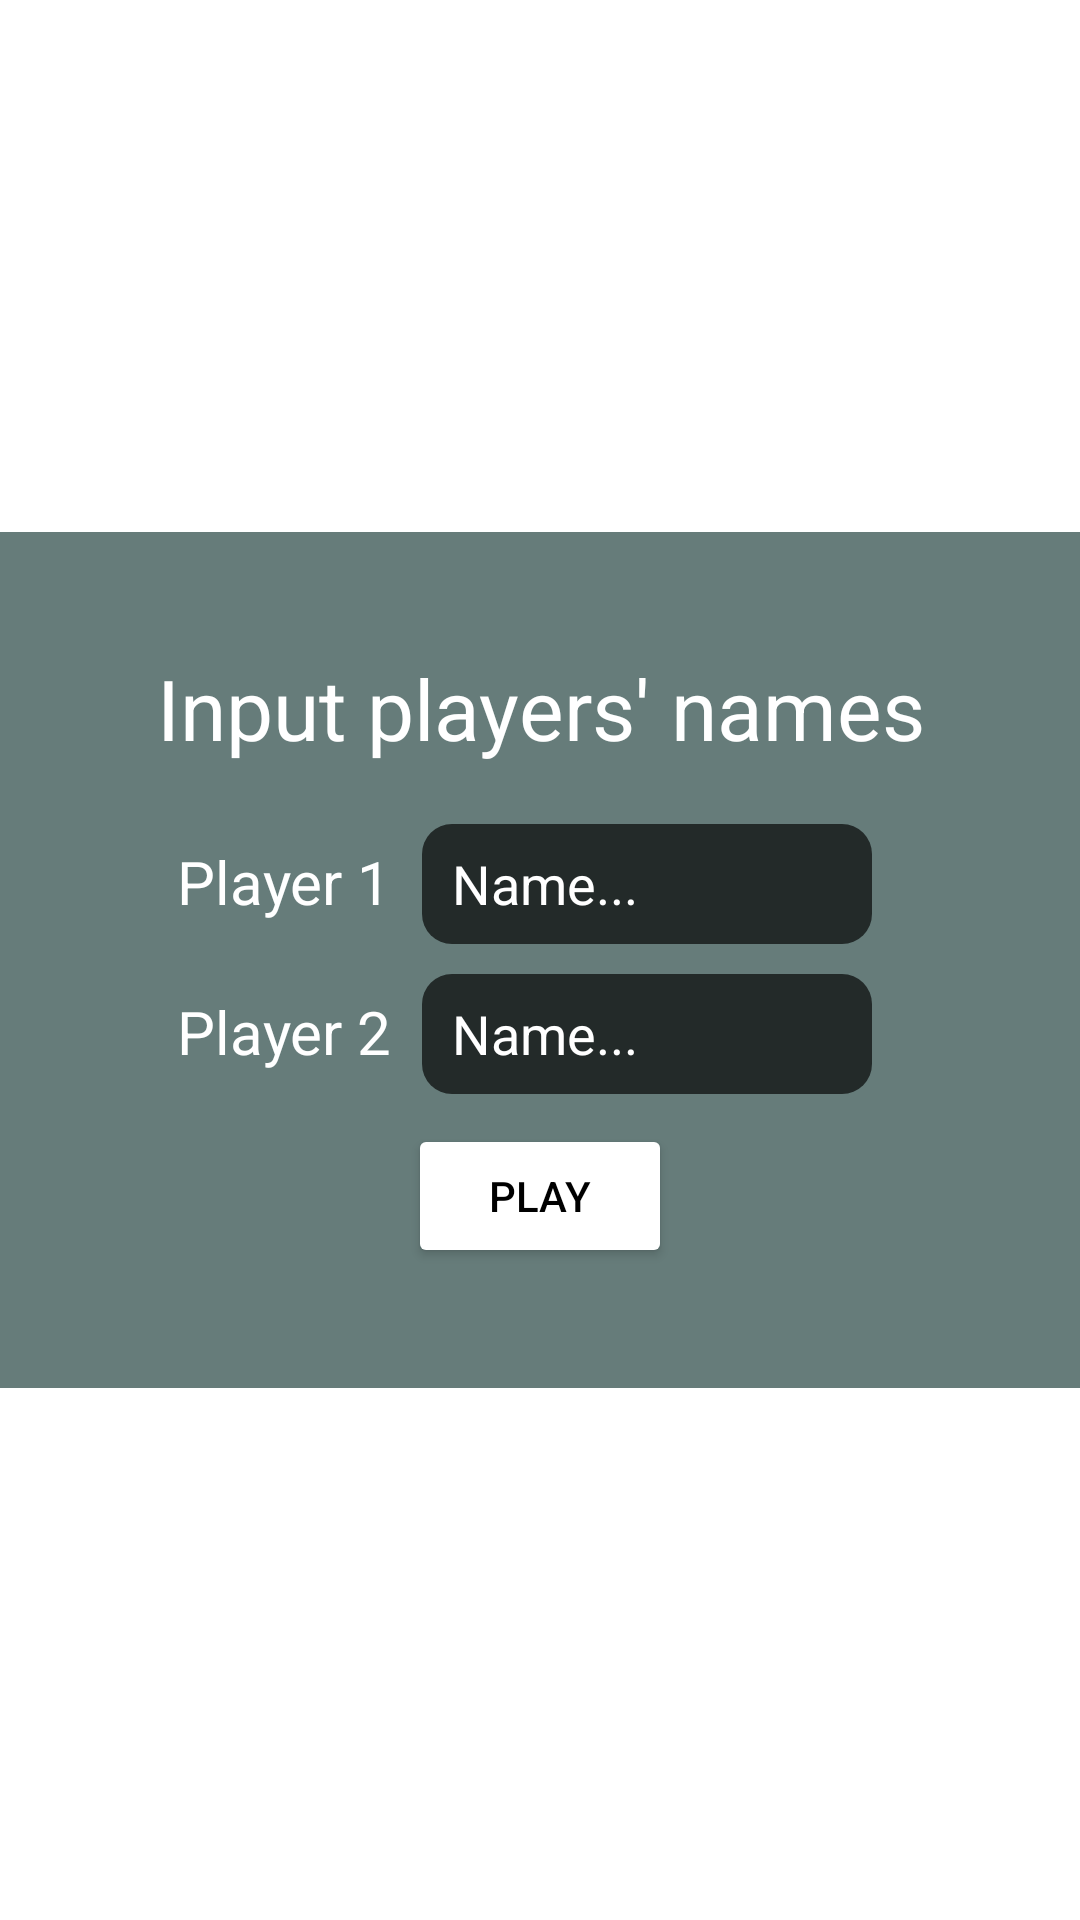

Produce the Android XML layout that renders to this screen, including the resource entries it uses.
<!-- AndroidManifest.xml: application theme Theme.MatchingGame -->
<!-- res/layout/two_player_alert.xml -->
<?xml version="1.0" encoding="utf-8"?>
<RelativeLayout xmlns:android="http://schemas.android.com/apk/res/android"
    xmlns:tools="http://schemas.android.com/tools"
    android:layout_width="match_parent"
    android:layout_height="match_parent"
    android:gravity="center"
    android:touchscreenBlocksFocus="false"
    tools:context=".MainActivity">

    <LinearLayout
        android:layout_width="match_parent"
        android:layout_height="wrap_content"
        android:background="@color/background_blue"
        android:gravity="center"
        android:orientation="vertical"
        android:paddingHorizontal="20dp"
        android:paddingVertical="40dp">

        <TextView
            android:id="@+id/textView2"
            android:layout_width="match_parent"
            android:layout_height="wrap_content"
            android:layout_marginBottom="10sp"
            android:gravity="center"
            android:text="Input players' names"
            android:textColor="@color/white"
            android:textSize="28sp" />

        <LinearLayout
            android:id="@+id/linearLayout2"
            android:layout_width="wrap_content"
            android:layout_height="wrap_content"
            android:layout_marginTop="10sp">
            <TextView
                android:layout_width="wrap_content"
                android:layout_height="wrap_content"
                android:text="Player 1"
                android:textColor="@color/white"
                android:textSize="20sp" />

            <EditText
                android:id="@+id/player1"
                android:textColor="@color/white"
                android:hint="Name..."
                android:textColorHint="@color/white"
                android:layout_marginHorizontal="10sp"
                android:paddingHorizontal="10sp"
                android:paddingVertical="5sp"
                android:background="@drawable/rounded_edittext"
                android:layout_width="150sp"
                android:layout_height="40sp" />
        </LinearLayout>

        <LinearLayout
            android:id="@+id/linearLayout3"
            android:layout_width="wrap_content"
            android:layout_height="wrap_content"
            android:layout_marginTop="10sp">
            <TextView
                android:layout_width="wrap_content"
                android:layout_height="wrap_content"
                android:text="Player 2"
                android:textColor="@color/white"
                android:textSize="20sp" />

            <EditText
                android:id="@+id/player2"
                android:layout_width="150sp"
                android:layout_height="40sp"
                android:layout_marginHorizontal="10sp"
                android:background="@drawable/rounded_edittext"
                android:hint="Name..."
                android:paddingHorizontal="10sp"
                android:paddingVertical="5sp"
                android:textColor="@color/white"
                android:textColorHint="@color/white" />
        </LinearLayout>
        <Button
            android:id="@+id/startGame"
            android:backgroundTint="@color/white"
            android:textColor="@color/black"
            android:layout_width="wrap_content"
            android:layout_height="wrap_content"
            android:layout_marginTop="10sp"
            android:text="Play" />

    </LinearLayout>
</RelativeLayout>
<!-- resources referenced by this layout -->
<resources>
  <color name="background_blue">#667C7A</color>
  <color name="black">#FF000000</color>
  <color name="white">#FFFFFFFF</color>
  <!-- drawable rounded_edittext (drawable) -->
  <?xml version="1.0" encoding="utf-8"?>
  <shape xmlns:android="http://schemas.android.com/apk/res/android"
      android:padding="20dp"
      android:shape="rectangle" >
  
      <solid android:color="#A8000000" />
  
      <corners
          android:bottomLeftRadius="10dp"
          android:bottomRightRadius="10dp"
          android:topLeftRadius="10dp"
          android:topRightRadius="10dp" />
  
  </shape>
  <style name="Theme.MatchingGame" parent="Theme.MaterialComponents.Light.NoActionBar">
          
          <item name="colorPrimary">@color/black</item>
          <item name="android:alertDialogStyle">@color/black</item>
          <item name="colorPrimaryVariant">@color/purple_700</item>
          <item name="colorOnPrimary">@color/black</item>
          <item name="buttonTint">@color/white</item>
  
          <item name="android:windowFullscreen">true</item>
          <item name="android:windowNoTitle">true</item>
          
          <item name="colorSecondary">@color/teal_200</item>
          <item name="colorSecondaryVariant">@color/teal_200</item>
          <item name="colorOnSecondary">@color/black</item>
          <item name="android:windowAnimationStyle">@null</item>
          
          <item name="android:navigationBarColor">
              @android:color/transparent
          </item>
  
          
          <item name="android:statusBarColor">
              @android:color/transparent
          </item>
  
          
      </style>
  <color name="purple_700">#FF3700B3</color>
  <color name="teal_200">#FF03DAC5</color>
</resources>
